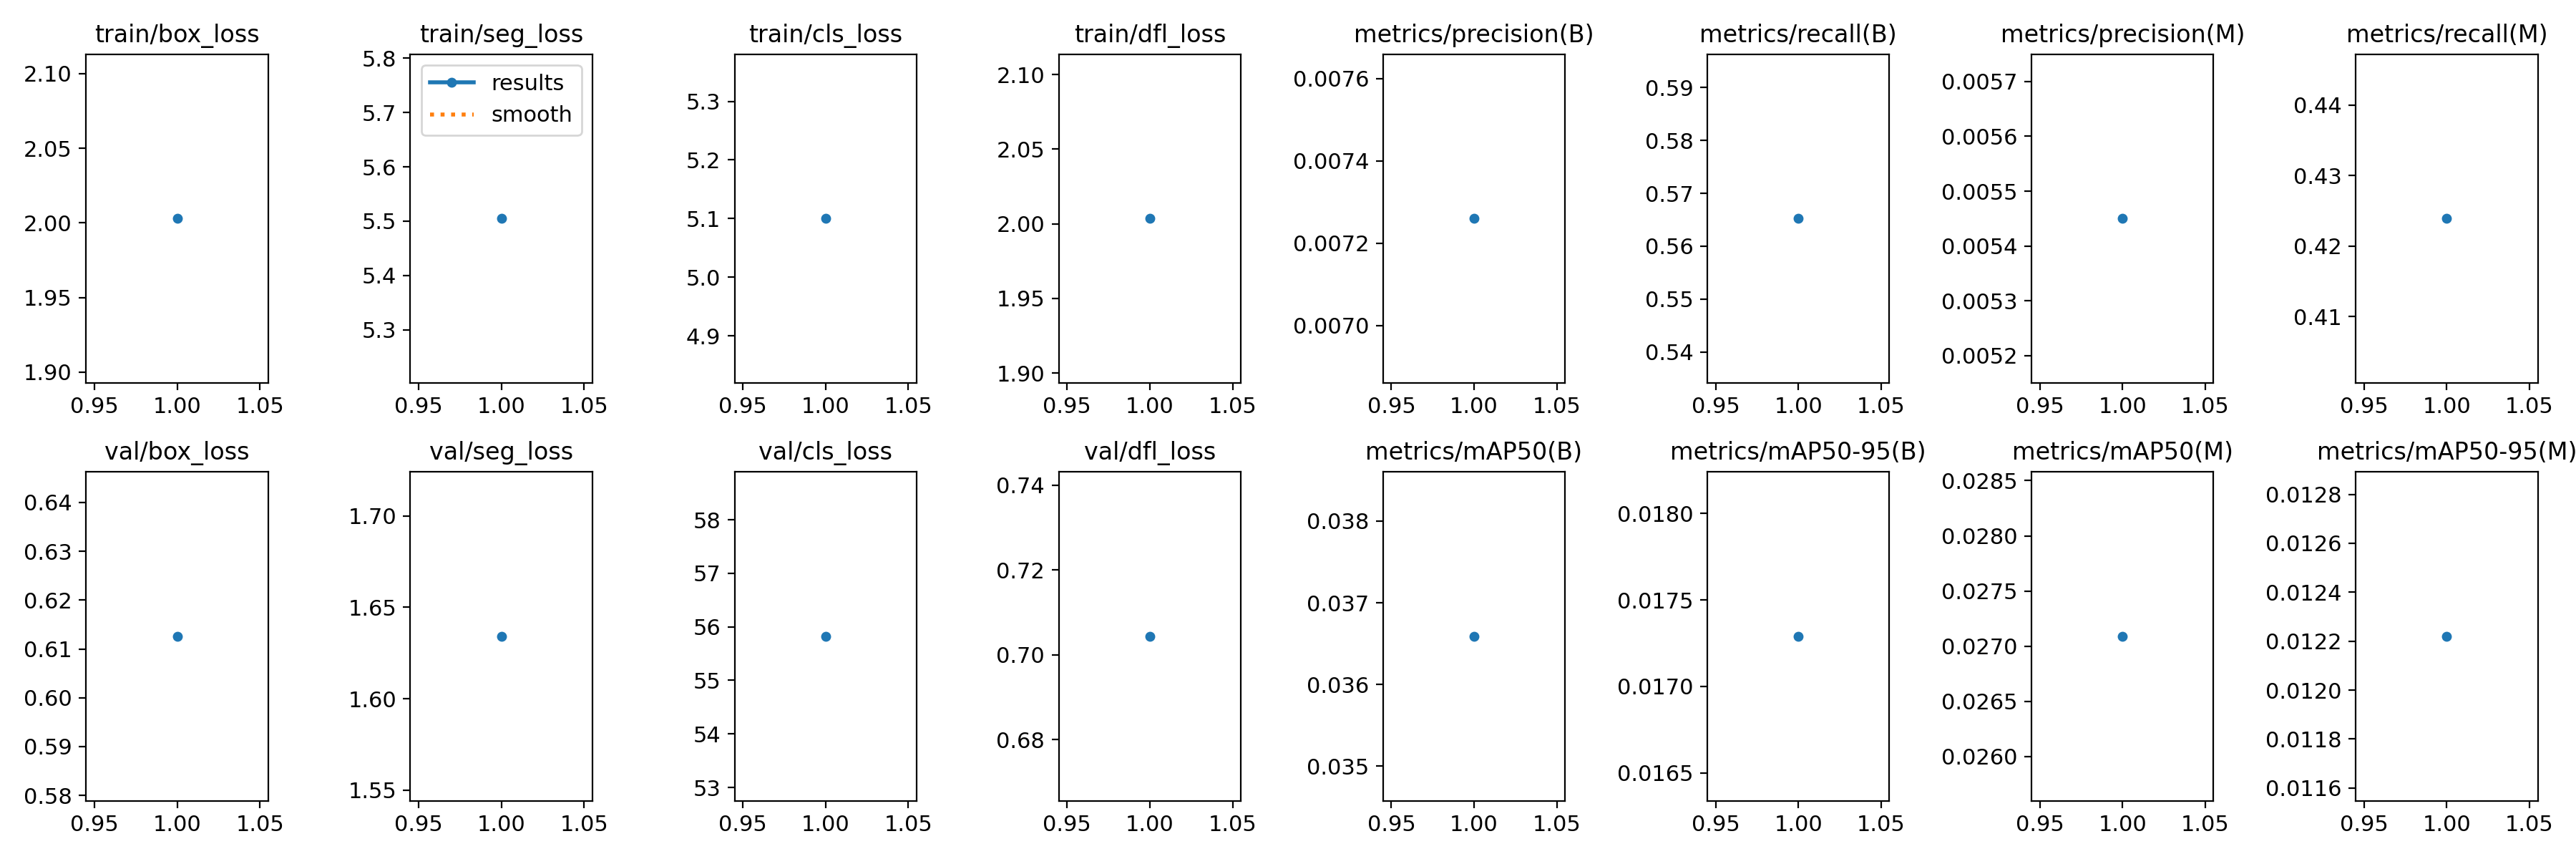

Values plotted in this chart, from the file beside it:
epoch, time, train/box_loss, train/seg_loss, train/cls_loss, train/dfl_loss, metrics/precision(B), metrics/recall(B), metrics/mAP50(B), metrics/mAP50-95(B), metrics/precision(M), metrics/recall(M), metrics/mAP50(M), metrics/mAP50-95(M), val/box_loss, val/seg_loss, val/cls_loss, val/dfl_loss, lr/pg0, lr/pg1, lr/pg2
1, 160.3, 2.003, 5.505, 5.1, 2.003, 0.00726, 0.5652, 0.03659, 0.01729, 0.00545, 0.4239, 0.02709, 0.01222, 0.6126, 1.634, 55.82, 0.7044, 8.888e-05, 8.888e-05, 8.888e-05
